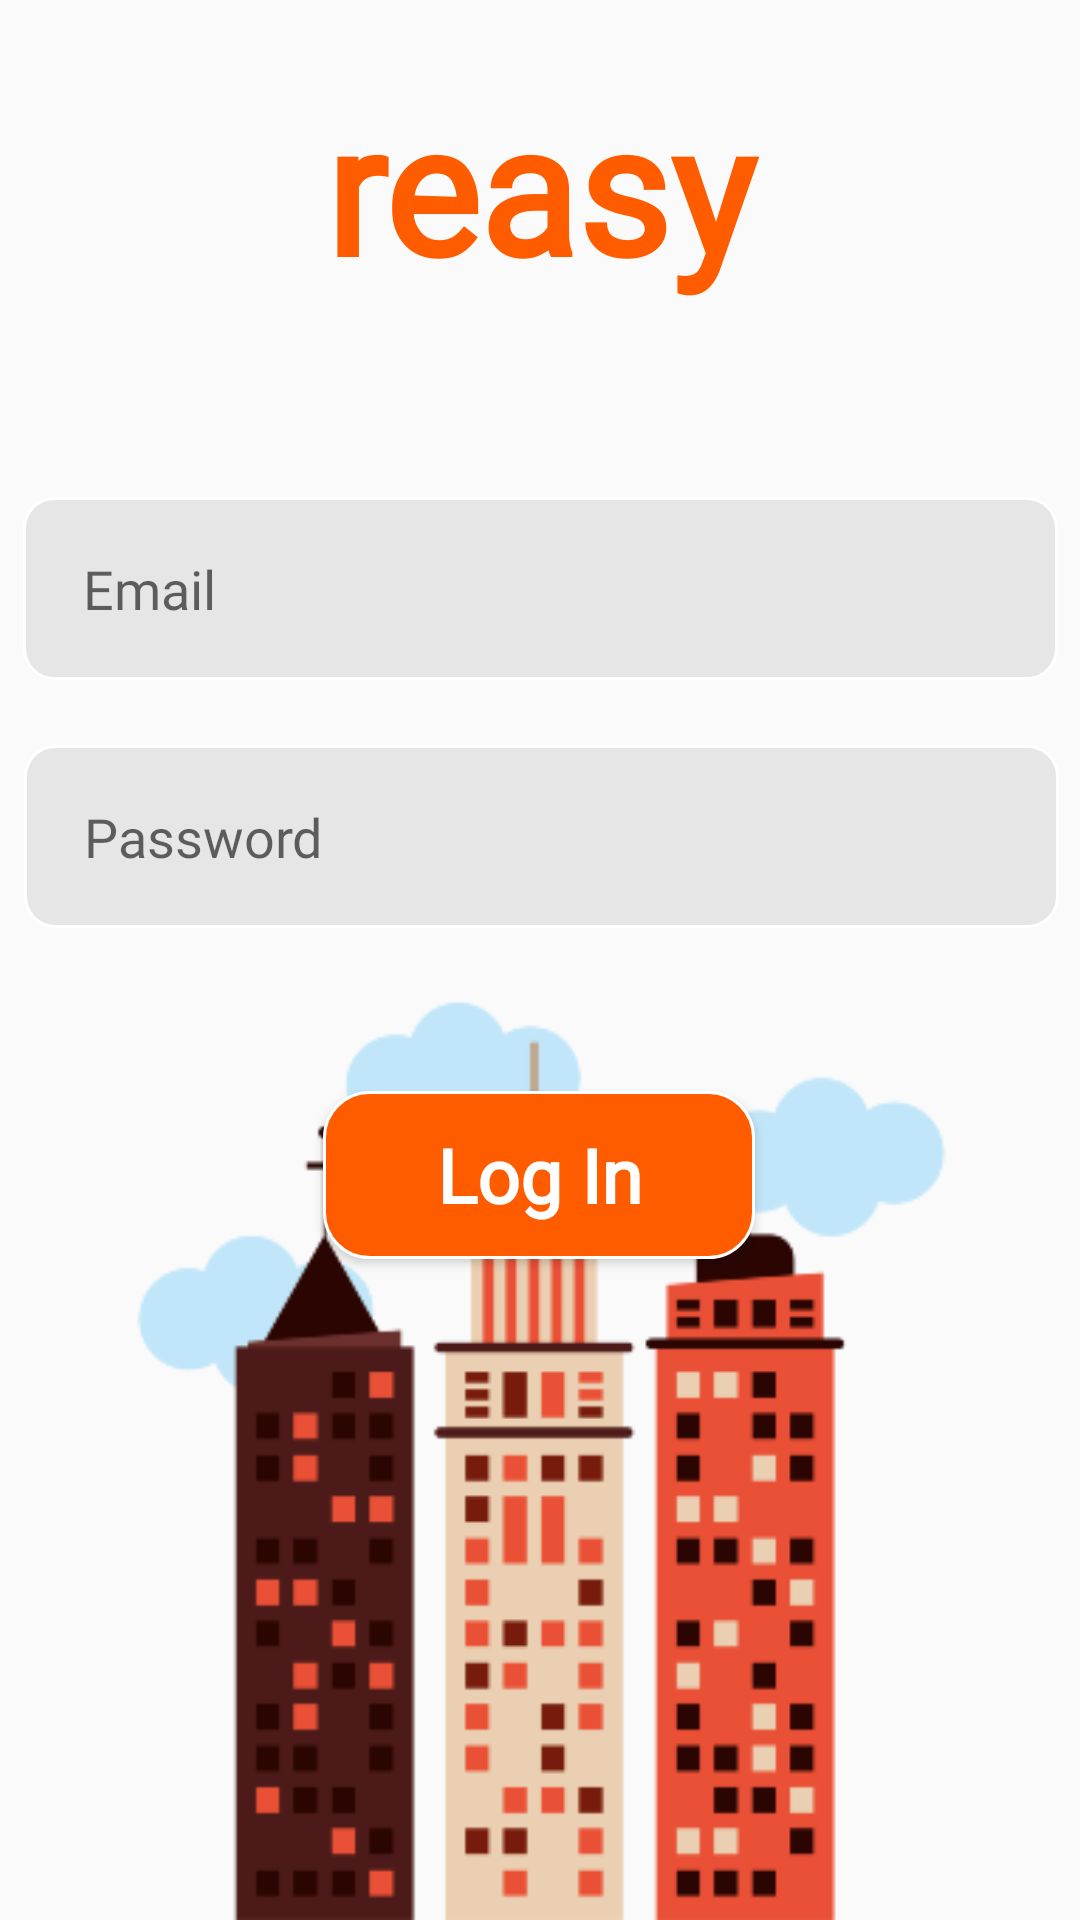

Produce the Android XML layout that renders to this screen, including the resource entries it uses.
<!-- AndroidManifest.xml: application theme Theme.Reasy -->
<!-- res/layout/activity_login_page.xml -->
<?xml version="1.0" encoding="utf-8"?>
<androidx.constraintlayout.widget.ConstraintLayout xmlns:android="http://schemas.android.com/apk/res/android"
    xmlns:app="http://schemas.android.com/apk/res-auto"
    xmlns:tools="http://schemas.android.com/tools"
    android:layout_width="match_parent"
    android:layout_height="match_parent"
    tools:context=".login_page">

    <TextView
        android:id="@+id/logo"
        android:layout_width="225dp"
        android:layout_height="113dp"
        android:fontFamily="@font/seoulhangang_cbl_regular"
        android:gravity="center"
        android:text="reasy"
        android:textColor="#ff5c00"
        android:textFontWeight="1000"
        android:textSize="60dp"
        app:layout_constraintBottom_toBottomOf="parent"
        app:layout_constraintEnd_toEndOf="parent"
        app:layout_constraintStart_toStartOf="parent"
        app:layout_constraintTop_toTopOf="parent"
        app:layout_constraintVertical_bias="0.011" />

    <ImageButton
        android:id="@+id/backb"
        android:layout_width="48dp"
        android:layout_height="48dp"
        android:background="#00FFFFFF"
        android:contentDescription="back"
        android:onClick="goBack"
        android:scaleType="fitXY"
        app:layout_constraintBottom_toBottomOf="parent"
        app:layout_constraintEnd_toEndOf="parent"
        app:layout_constraintHorizontal_bias="0.044"
        app:layout_constraintStart_toStartOf="parent"
        app:layout_constraintTop_toTopOf="parent"
        app:layout_constraintVertical_bias="0.071"
        app:srcCompat="@drawable/back" />

    <EditText
        android:id="@+id/email"
        android:layout_width="345dp"
        android:layout_height="61dp"
        android:background="@drawable/rounded_corner"
        android:ems="10"
        android:hint="Email"
        android:fontFamily="@font/seoulhangang_cbl_regular"
        android:inputType="textEmailAddress"
        android:paddingLeft="20dp"
        app:layout_constraintBottom_toBottomOf="parent"
        app:layout_constraintEnd_toEndOf="parent"
        app:layout_constraintStart_toStartOf="parent"
        app:layout_constraintTop_toTopOf="@+id/logo"
        app:layout_constraintVertical_bias="0.279" />

    <ImageView
        android:id="@+id/imageView"
        android:layout_width="367dp"
        android:layout_height="375dp"
        android:background="#00FFFFFF"
        android:scaleType="fitXY"
        app:layout_constraintBottom_toBottomOf="parent"
        app:layout_constraintEnd_toEndOf="parent"
        app:layout_constraintStart_toStartOf="parent"
        app:layout_constraintTop_toTopOf="parent"
        app:layout_constraintVertical_bias="1.0"
        app:srcCompat="@drawable/pngwing_com2" />

    <EditText
        android:id="@+id/pass"
        android:layout_width="345dp"
        android:layout_height="61dp"
        android:background="@drawable/rounded_corner"
        android:ems="10"
        android:fontFamily="@font/seoulhangang_cbl_regular"
        android:hint="Password"
        android:inputType="textPassword"
        android:paddingLeft="20dp"
        app:layout_constraintBottom_toBottomOf="parent"
        app:layout_constraintEnd_toEndOf="parent"
        app:layout_constraintHorizontal_bias="0.53"
        app:layout_constraintStart_toStartOf="parent"
        app:layout_constraintTop_toTopOf="parent"
        app:layout_constraintVertical_bias="0.429" />

    <Button
        android:id="@+id/loginButton"
        android:layout_width="144dp"
        android:layout_height="56dp"
        android:background="@drawable/orange_button"
        android:fontFamily="@font/seoulhangang_cbl_regular"
        android:onClick="GCMain"
        android:text="Log In"
        android:textAllCaps="false"
        android:textColor="#ffffff"
        android:textSize="25dp"
        android:textStyle="bold"
        app:layout_constraintBottom_toBottomOf="parent"
        app:layout_constraintEnd_toEndOf="parent"
        app:layout_constraintHorizontal_bias="0.498"
        app:layout_constraintStart_toStartOf="parent"
        app:layout_constraintTop_toTopOf="parent"
        app:layout_constraintVertical_bias="0.623" />

    <TextView
        android:id="@+id/logt"
        android:layout_width="200dp"
        android:layout_height="40dp"
        android:gravity="center"
        android:fontFamily="@font/seoulhangang_cbl_regular"
        android:textColor="#000000"
        app:layout_constraintBottom_toBottomOf="parent"
        app:layout_constraintEnd_toEndOf="parent"
        app:layout_constraintHorizontal_bias="0.498"
        app:layout_constraintStart_toStartOf="parent"
        app:layout_constraintTop_toTopOf="parent"
        app:layout_constraintVertical_bias="0.526" />

</androidx.constraintlayout.widget.ConstraintLayout>
<!-- resources referenced by this layout -->
<resources>
  <!-- drawable orange_button (drawable) -->
  <?xml version="1.0" encoding="utf-8"?>
  <shape xmlns:android="http://schemas.android.com/apk/res/android" >
      <stroke
          android:width="1dp"
          android:color="#ffffff"/>
  
      <solid android:color="#ff5c00" />
  
      <padding
          android:left="1dp"
          android:right="1dp"
          android:bottom="1dp"
          android:top="1dp" />
  
      <corners android:radius="15dp" />
  </shape>
  <!-- drawable pngwing_com2: png bitmap (drawable, 21915 bytes) -->
  <!-- drawable rounded_corner (drawable) -->
  <?xml version="1.0" encoding="utf-8"?>
  <shape xmlns:android="http://schemas.android.com/apk/res/android" >
      <stroke
          android:width="1dp"
          android:color="#ffffff"/>
  
      <solid android:color="#e6e6e6" />
  
      <padding
          android:left="1dp"
          android:right="1dp"
          android:bottom="1dp"
          android:top="1dp" />
  
      <corners android:radius="10dp" />
  </shape>
  <style name="Theme.Reasy" parent="Theme.AppCompat.Light.NoActionBar">
          
          <item name="colorPrimary">@color/purple_500</item>
          <item name="colorPrimaryDark">@color/purple_700</item>
          <item name="colorAccent">@color/teal_200</item>
          
      </style>
  <color name="purple_500">#FF6200EE</color>
  <color name="purple_700">#FF3700B3</color>
  <color name="teal_200">#FF03DAC5</color>
</resources>
